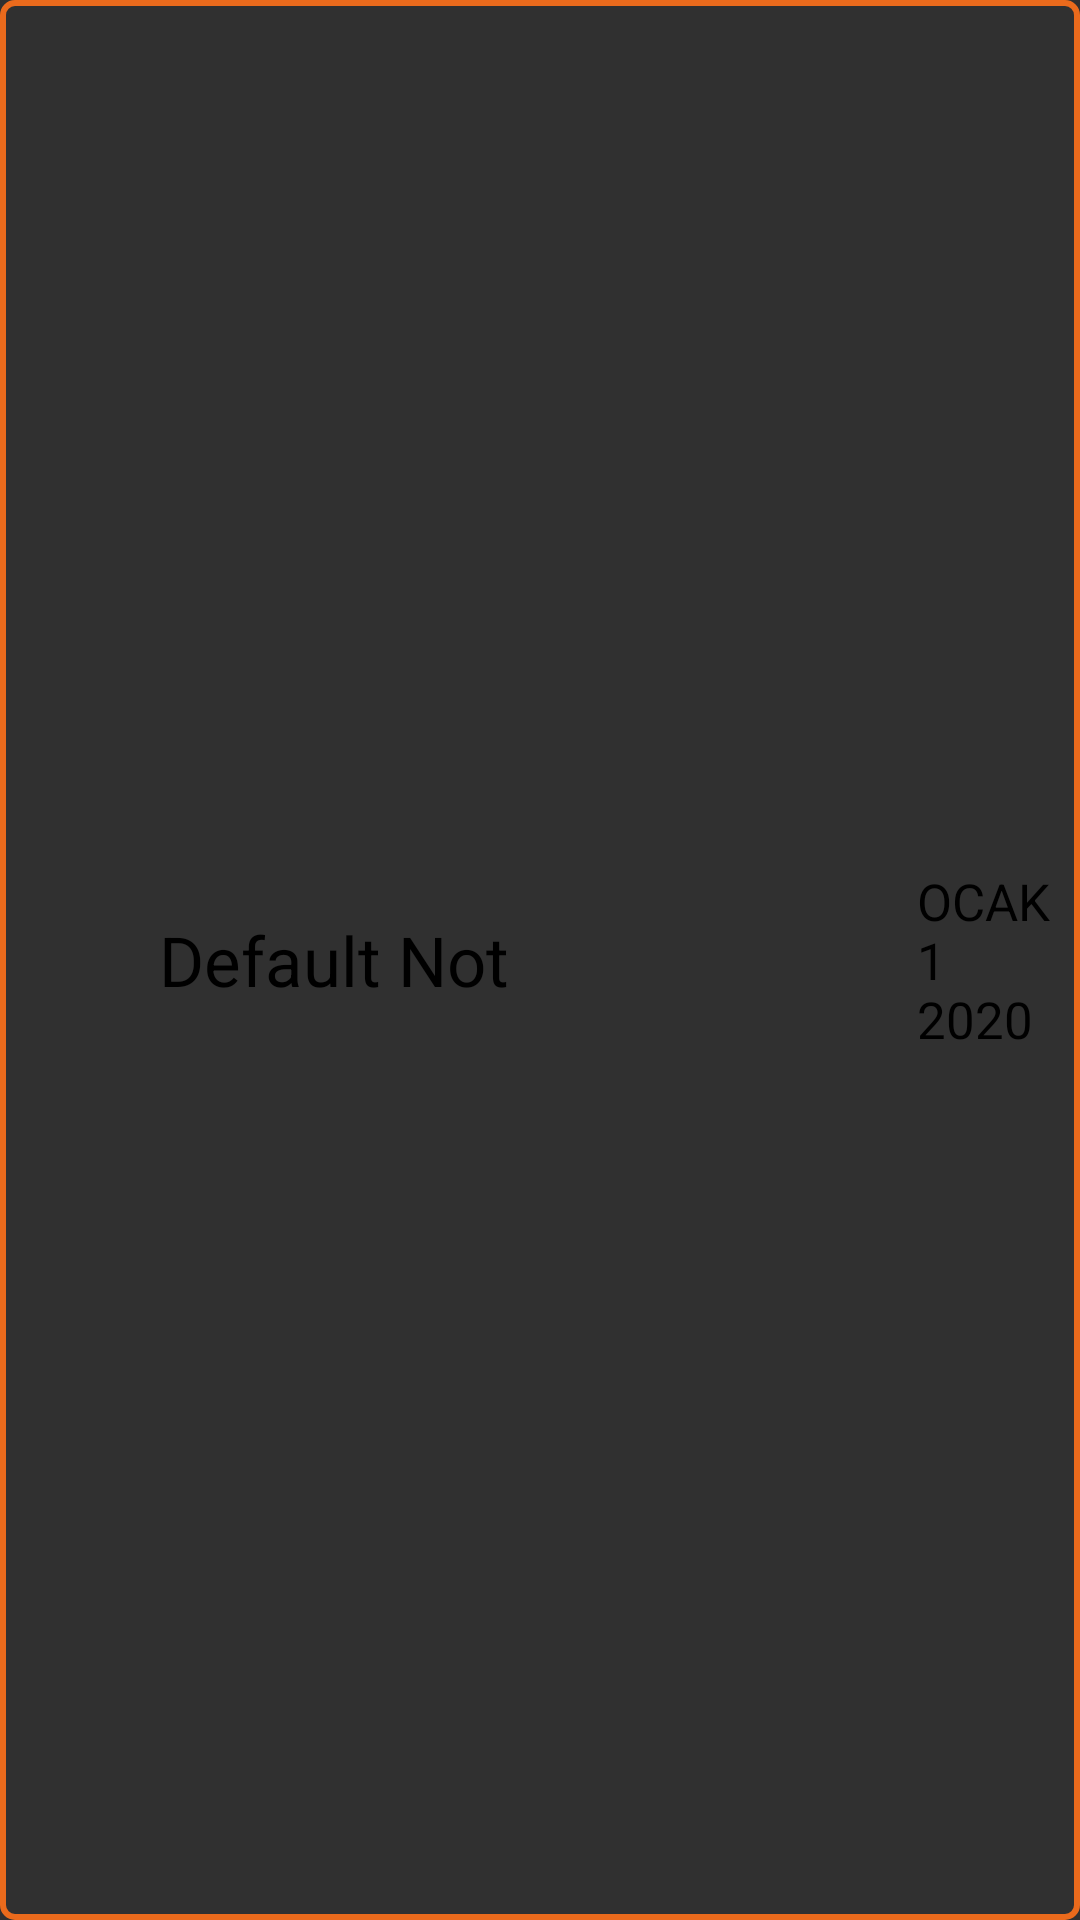

Layout XML and referenced resources for this Android screen:
<!-- AndroidManifest.xml: application theme AppTheme -->
<!-- res/layout/layout_note_list_item.xml -->
<?xml version="1.0" encoding="utf-8"?>
<LinearLayout
    xmlns:android="http://schemas.android.com/apk/res/android"
    android:layout_width="match_parent"
    android:layout_height="wrap_content"
    android:orientation="horizontal"
    android:weightSum="100"
    android:background="@drawable/btn_main_arkaplan"
    android:gravity="center_vertical">

    <View
        android:layout_width="40dp"
        android:layout_height="30dp"
        android:layout_weight="1"
        android:background="@drawable/pinsoft"/>

    <TextView
        android:layout_width="0dp"
        android:layout_height="wrap_content"
        android:id="@+id/note_title"
        android:textSize="23sp"
        android:layout_weight="75"
        android:text="Default Not"
        android:textColor="#000"
        android:lines="1"
        android:padding="10dp" />

    <View
        android:layout_width="0dp"
        android:layout_height="10dp"
        android:layout_weight="4"/>

    <TextView
        android:layout_width="0dp"
        android:layout_height="wrap_content"
        android:id="@+id/note_timestamp"
        android:textSize="17sp"
        android:textColor="#000"
        android:layout_weight="20"
        android:text="OCAK 1 2020"
        android:padding="10dp" />



</LinearLayout>
<!-- resources referenced by this layout -->
<resources>
  <!-- drawable btn_main_arkaplan (drawable) -->
  <?xml version="1.0" encoding="utf-8"?>
  <selector xmlns:android="http://schemas.android.com/apk/res/android">
      <item android:state_pressed="true">
          <shape>
  
              <solid android:color="@color/colorAccent"></solid>
              <corners android:radius="4dp"></corners>
  
          </shape>
      </item>
      <item>
          <shape>
  
              <stroke android:width="2dp" android:color="@color/btn_text_color"></stroke>
              <solid android:color="@android:color/transparent"></solid>
              <corners android:radius="4dp"></corners>
  
          </shape>
      </item>
  
  </selector>
  <style name="AppTheme" parent="Theme.AppCompat.NoActionBar">
          
          <item name="colorPrimary">@color/colorPrimary</item>
          <item name="colorPrimaryDark">@color/colorPrimaryDark</item>
          <item name="colorAccent">@color/colorAccent</item>
      </style>
  <color name="colorAccent">#D81B60</color>
  <color name="btn_text_color">#ea6a1c</color>
  <color name="colorPrimary">#008577</color>
  <color name="colorPrimaryDark">#1ce5ea</color>
</resources>
